Run: headless pygame with SDL's dummy video driver; simulated clock (each Clock.tick advances the game by its frame time, no real sleeping); random seed 0; keys injected as events and as key.get_pressed() state; mouse plan: one left click at the window centre at the start of phase 2, then a move to the lower-right quarter at the start of phase 3.
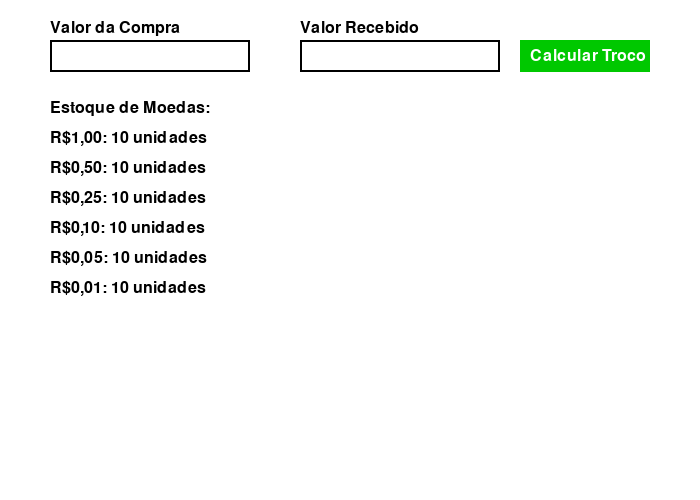
Frame 1 of 4 · flips 1–60 · no input
Frame 2 of 4 · flips 61–180 · clicked the window centre · tapped SPACE, RETURN · held RIGHT (→), D · screen unchanged from frame 1, image omitted
Frame 3 of 4 · flips 181–300 · moved the mouse to the lower-right quarter · held DOWN (↓), S · screen unchanged from frame 2, image omitted
Frame 4 of 4 · flips 301–420 · held LEFT (←), A, UP (↑), W · screen unchanged from frame 3, image omitted

The pygame program that drew these frames:

import pygame as simulador_trocador
import sys

simulador_trocador.init()
font = simulador_trocador.font.SysFont(None, 24)

# Moedas disponíveis no Brasil
coins = [100, 50, 25, 10, 5, 1]
coin_labels = ["R$1,00", "R$0,50", "R$0,25", "R$0,10", "R$0,05", "R$0,01"]
coin_stock = [10, 10, 10, 10, 10, 10]  # Quantidade inicial de cada moeda

# Cores
WHITE = (255, 255, 255)
BLACK = (0, 0, 0)
GRAY = (180, 180, 180)
GREEN = (0, 200, 0)
RED = (200, 0, 0)

# Janela
WIDTH, HEIGHT = 700, 500
screen = simulador_trocador.display.set_mode((WIDTH, HEIGHT))
simulador_trocador.display.set_caption("Simulador de Troco - Algoritmo Guloso")

# Inputs
input_boxes = {
    "Valor da Compra": {"rect": simulador_trocador.Rect(50, 40, 200, 32), "text": ""},
    "Valor Recebido": {"rect": simulador_trocador.Rect(300, 40, 200, 32), "text": ""},
}

active_box = None

def draw_text(text, pos, color=BLACK):
    screen.blit(font.render(text, True, color), pos)

def greedy_change(value, stock):
    result = []
    for i, coin in enumerate(coins):
        count = 0
        while coin <= value and stock[i] > 0:
            value -= coin
            stock[i] -= 1
            count += 1
        if count > 0:
            result.append((coin_labels[i], count))
    if value > 0:
        return None  # Não foi possível fazer o troco
    return result

def main():
    global active_box
    clock = simulador_trocador.time.Clock()
    message = ""
    result = []

    while True:
        screen.fill(WHITE)

        # Eventos
        for event in simulador_trocador.event.get():
            if event.type == simulador_trocador.QUIT:
                simulador_trocador.quit()
                sys.exit()

            elif event.type == simulador_trocador.MOUSEBUTTONDOWN:
                active_box = None
                for label, box in input_boxes.items():
                    if box["rect"].collidepoint(event.pos):
                        active_box = label

                # Botão de calcular troco
                if 520 <= event.pos[0] <= 650 and 40 <= event.pos[1] <= 72:
                    try:
                        valor_compra = float(input_boxes["Valor da Compra"]["text"].replace(",", "."))
                        valor_recebido = float(input_boxes["Valor Recebido"]["text"].replace(",", "."))
                        troco = int(round((valor_recebido - valor_compra) * 100))
                        if troco < 0:
                            message = "Valor recebido é menor que a compra!"
                            result = []
                        else:
                            new_stock = coin_stock[:]
                            res = greedy_change(troco, new_stock)
                            if res:
                                message = f"Troco: R${troco / 100:.2f}"
                                result = res
                            else:
                                message = "Não é possível dar o troco com as moedas disponíveis."
                                result = []
                    except ValueError:
                        message = "Erro nos valores inseridos."
                        result = []

            elif event.type == simulador_trocador.KEYDOWN and active_box:
                if event.key == simulador_trocador.K_BACKSPACE:
                    input_boxes[active_box]["text"] = input_boxes[active_box]["text"][:-1]
                else:
                    input_boxes[active_box]["text"] += event.unicode

        # Desenha campos de texto
        for i, (label, box) in enumerate(input_boxes.items()):
            simulador_trocador.draw.rect(screen, GRAY if active_box == label else BLACK, box["rect"], 2)
            draw_text(label, (box["rect"].x, box["rect"].y - 20))
            draw_text(box["text"], (box["rect"].x + 5, box["rect"].y + 5))

        # Botão de calcular
        simulador_trocador.draw.rect(screen, GREEN, (520, 40, 130, 32))
        draw_text("Calcular Troco", (530, 48), WHITE)

        # Estoque de moedas
        draw_text("Estoque de Moedas:", (50, 100))
        for i, label in enumerate(coin_labels):
            draw_text(f"{label}: {coin_stock[i]} unidades", (50, 130 + i * 30))

        # Resultado
        draw_text(message, (50, 320), RED if "Erro" in message or "não" in message.lower() else BLACK)
        for i, (coin, count) in enumerate(result):
            draw_text(f"{count} x {coin}", (50, 350 + i * 25))

        simulador_trocador.display.flip()
        clock.tick(30)

if __name__ == "__main__":
    main()
